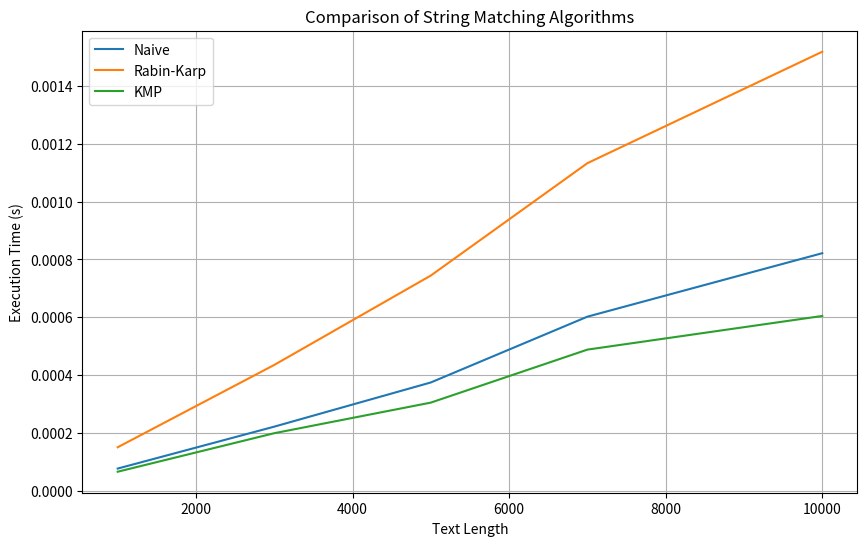

Source code (Python):
import time
import random
import string
import matplotlib.pyplot as plt

def naive_string_matcher(T, P):
    n = len(T)
    m = len(P)
    occurrences = []

    for s in range(n - m + 1):
        if P == T[s:s + m]:
            occurrences.append(s)

    return occurrences

def rabin_karp_matcher(T, P, d, q):
    n = len(T)
    m = len(P)
    h = pow(d, m - 1) % q
    p = 0
    t0 = 0

    occurrences = []

    # Preprocessing
    for i in range(m):
        p = (d * p + ord(P[i])) % q
        t0 = (d * t0 + ord(T[i])) % q

    # Matching
    for s in range(n - m + 1):
        if p == t0:
            if P == T[s:s + m]:
                occurrences.append(s)

        if s < n - m:
            t_s1 = (d * (t0 - ord(T[s]) * h) + ord(T[s + m])) % q
            t0 = t_s1

    return occurrences

def compute_prefix_function(P):
    m = len(P)
    prefix_function = [0] * m
    k = 0

    for q in range(1, m):
        while k > 0 and P[k] != P[q]:
            k = prefix_function[k - 1]
        if P[k] == P[q]:
            k += 1
        prefix_function[q] = k

    return prefix_function

def kmp_matcher(T, P):
    n = len(T)
    m = len(P)
    prefix_function = compute_prefix_function(P)
    q = 0

    occurrences = []

    for i in range(n):
        while q > 0 and P[q] != T[i]:
            q = prefix_function[q - 1]
        if P[q] == T[i]:
            q += 1
        if q == m:
            occurrences.append(i - m + 1)
            q = prefix_function[q - 1]

    return occurrences

def benchmark_algorithms(text_length_range, pattern_length, num_tests, d, q):
    naive_times = []
    rabin_karp_times = []
    kmp_times = []

    for text_length in text_length_range:
        total_naive_time = 0
        total_rabin_karp_time = 0
        total_kmp_time = 0

        for _ in range(num_tests):
            text = ''.join(random.choices(string.ascii_lowercase, k=text_length))
            pattern = ''.join(random.choices(string.ascii_lowercase, k=pattern_length))

            # Naive
            start_time = time.time()
            occurrences = naive_string_matcher(text, pattern)
            end_time = time.time()
            total_naive_time += end_time - start_time

            # Rabin-Karp
            start_time = time.time()
            occurrences = rabin_karp_matcher(text, pattern, d, q)
            end_time = time.time()
            total_rabin_karp_time += end_time - start_time

            # KMP
            start_time = time.time()
            occurrences = kmp_matcher(text, pattern)
            end_time = time.time()
            total_kmp_time += end_time - start_time

        avg_naive_time = total_naive_time / num_tests
        avg_rabin_karp_time = total_rabin_karp_time / num_tests
        avg_kmp_time = total_kmp_time / num_tests

        naive_times.append(avg_naive_time)
        rabin_karp_times.append(avg_rabin_karp_time)
        kmp_times.append(avg_kmp_time)

    return naive_times, rabin_karp_times, kmp_times

def plot_execution_times(text_length_range, naive_times, rabin_karp_times, kmp_times):
    plt.figure(figsize=(10, 6))
    plt.plot(text_length_range, naive_times, label='Naive')
    plt.plot(text_length_range, rabin_karp_times, label='Rabin-Karp')
    plt.plot(text_length_range, kmp_times, label='KMP')
    plt.xlabel('Text Length')
    plt.ylabel('Execution Time (s)')
    plt.title('Comparison of String Matching Algorithms')
    plt.legend()
    plt.grid(True)
    plt.show()

if __name__ == "__main__":
    text_length_range = [1000, 3000, 5000, 7000,10000]
    pattern_length = 10
    num_tests = 5
    d = 256  # Size of the alphabet
    q = 101  # Prime number

    naive_times, rabin_karp_times, kmp_times = benchmark_algorithms(text_length_range, pattern_length, num_tests, d, q)
    plot_execution_times(text_length_range, naive_times, rabin_karp_times, kmp_times)
